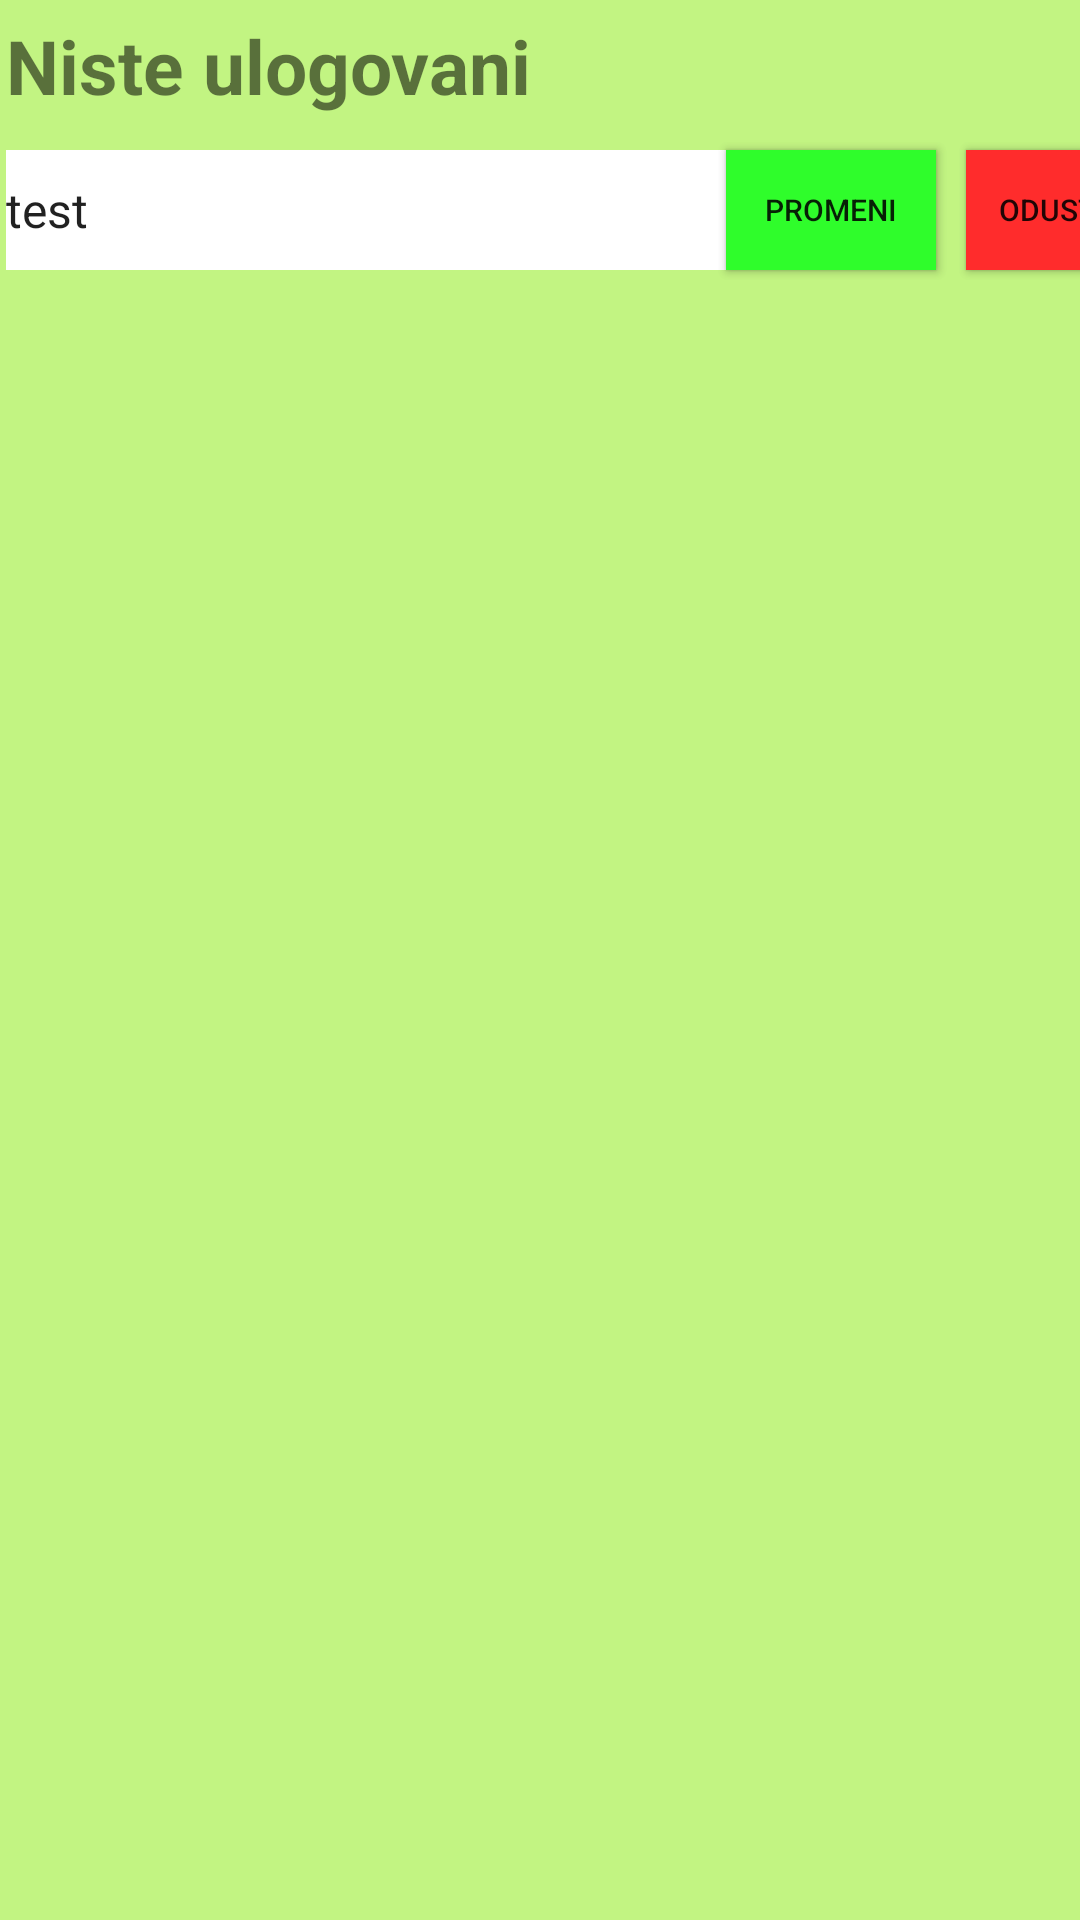

Android layout source for this screen:
<!-- AndroidManifest.xml: application theme Theme.Pandica_Anroid -->
<!-- res/layout/comment.xml -->
<?xml version="1.0" encoding="utf-8"?>
<androidx.constraintlayout.widget.ConstraintLayout xmlns:android="http://schemas.android.com/apk/res/android"
    xmlns:app="http://schemas.android.com/apk/res-auto"
    android:layout_height="wrap_content"
    android:layout_width="match_parent"
    xmlns:tools="http://schemas.android.com/tools"
    android:background="@color/color_background"
    android:layout_marginTop="5dp"

    >


    <TextView
        android:id = "@+id/commentUsernameTextViewCommentRecycler"
        android:layout_width="wrap_content"
        android:layout_height="40dp"
        app:layout_constraintTop_toTopOf="parent"
        app:layout_constraintLeft_toLeftOf="parent"
        android:layout_marginTop="5dp"
        android:layout_marginLeft="2dp"
        android:text = "Niste ulogovani"
        android:textSize = "25sp"
        android:textStyle = "bold"

        />

    <TextView
        android:id = "@+id/commentContentTextViewCommentRecycler"
        android:layout_width="240dp"
        android:layout_height="wrap_content"
        app:layout_constraintLeft_toLeftOf="parent"
        app:layout_constraintTop_toBottomOf="@id/commentUsernameTextViewCommentRecycler"
        android:layout_marginLeft="2dp"
        android:layout_marginTop="5dp"
        android:textSize = "16sp"
        android:text = "test"
        />


    <androidx.appcompat.widget.AppCompatButton
        android:id = "@+id/changeCommentButtonCommentRecycler"
        android:layout_width="70dp"
        android:layout_height="40dp"
        app:layout_constraintTop_toTopOf="@id/commentContentTextViewCommentRecycler"
        app:layout_constraintLeft_toRightOf="@id/commentContentTextViewCommentRecycler"
        android:text = "Izmeni"
        android:background = "@color/animal_change_comment_button_bg"
        android:textSize = "10sp"
        />

    <androidx.appcompat.widget.AppCompatButton
        android:id = "@+id/deleteCommentButtonCommentRecycler"
        android:layout_width="70dp"
        android:layout_height="40dp"
        app:layout_constraintTop_toTopOf="@id/commentContentTextViewCommentRecycler"
        app:layout_constraintLeft_toRightOf="@id/changeCommentButtonCommentRecycler"
        android:text = "Obrisi"
        android:background = "@color/animal_delete_comment_button_bg"
        android:textSize = "10sp"
        android:layout_marginLeft="10dp"
        />

    <EditText
        android:id = "@+id/editCommentEditTextCommentRecycler"
        android:layout_width="240dp"
        android:layout_height="40dp"
        android:background = "@color/white"
        app:layout_constraintLeft_toLeftOf="parent"
        app:layout_constraintTop_toBottomOf="@id/commentUsernameTextViewCommentRecycler"
        android:layout_marginLeft="2dp"
        android:layout_marginTop="5dp"
        android:textSize = "16sp"
        android:text = "test"
        />



    <androidx.appcompat.widget.AppCompatButton
        android:id = "@+id/confirmCommentChangeButtonCommentRecycler"
        android:layout_width="70dp"
        android:layout_height="40dp"
        app:layout_constraintTop_toTopOf="@id/editCommentEditTextCommentRecycler"
        app:layout_constraintLeft_toRightOf="@id/editCommentEditTextCommentRecycler"
        android:text = "Promeni"
        android:background = "@color/animal_submit_comment_change_button_bg"
        android:textSize = "10sp"
        />

    <androidx.appcompat.widget.AppCompatButton
        android:id = "@+id/cancelCommentChangeButtonCommentRecycler"
        android:layout_width="70dp"
        android:layout_height="40dp"
        app:layout_constraintTop_toTopOf="@id/editCommentEditTextCommentRecycler"
        app:layout_constraintLeft_toRightOf="@id/confirmCommentChangeButtonCommentRecycler"
        android:text = "Odustani"
        android:background = "@color/animal_delete_comment_button_bg"
        android:textSize = "10sp"
        android:layout_marginLeft="10dp"
        />


</androidx.constraintlayout.widget.ConstraintLayout>
<!-- resources referenced by this layout -->
<resources>
  <color name="animal_change_comment_button_bg">#FFEC43</color>
  <color name="animal_delete_comment_button_bg">#FF2C2C</color>
  <color name="animal_submit_comment_change_button_bg">#2FFD2B</color>
  <color name="color_background">#C2F482</color>
  <color name="white">#FFFFFFFF</color>
  <style name="Theme.Pandica_Anroid" parent="Theme.MaterialComponents.DayNight.DarkActionBar">
          
          <item name="colorPrimary">@color/dark_brown</item>
          <item name="colorPrimaryVariant">@color/purple_700</item>
          <item name="colorOnPrimary">@color/white</item>
          
          <item name="colorSecondary">@color/teal_200</item>
          <item name="colorSecondaryVariant">@color/teal_700</item>
          <item name="colorOnSecondary">@color/black</item>
          
          <item name="android:statusBarColor" tools:targetApi="l">?attr/colorPrimaryVariant</item>
          
      </style>
  <color name="dark_brown">#964B00</color>
  <color name="purple_700">#FF3700B3</color>
  <color name="teal_200">#FF03DAC5</color>
  <color name="teal_700">#FF018786</color>
  <color name="black">#FF000000</color>
</resources>
